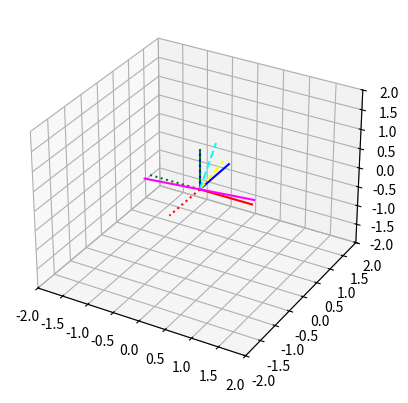

Here is the Python script that generated this plot:
import numpy as np
import matplotlib.pyplot as plt
import math
from matplotlib.ticker import FormatStrFormatter

import time

start_time = time.perf_counter()

def rotx(theta):
    return np.array([[1, 0, 0], [0, math.cos(theta), math.sin(theta)], [0, -math.sin(theta), math.cos(theta)]])

def roty(theta):
    return np.array([[math.cos(theta), 0, -math.sin(theta)], [0, 1, 0], [math.sin(theta), 0, math.cos(theta)]])

def rotz(theta):
    return np.array([[math.cos(theta), math.sin(theta), 0], [-math.sin(theta), math.cos(theta), 0], [0, 0, 1]])

def plotAxis(m, ax, style):
    ax.plot([0, m[0, 0]], [0, m[1, 0]], [0, m[2, 0]], color='red', linestyle=style)
    ax.plot([0, m[0, 1]], [0, m[1, 1]], [0, m[2, 1]], color='blue', linestyle=style)
    ax.plot([0, m[0, 2]], [0, m[1, 2]], [0, m[2, 2]], color='green', linestyle=style)

def plotVec(v, ax, c, style):
    ax.plot([0, v[0]], [0, v[1]], [0, v[2]], color=c, linestyle=style)

def sunvec(c, sz, dcm):
    v = np.array([c[0]-sz[0]/2, sz[1]/2-c[1], 0])
    vn = v/np.linalg.norm(v)
    n = np.array([vn[1], -vn[0], vn[2]])
    return np.matmul(dcm, n)

def powMeth(A,q): #matrix A and initial guess for normalized eigenvector q, returns positive eivenvalue
    #creating A^2
    A2 = np.matmul(A,A)

    #power method
    lambda_0 = 0
    lambda_k = 1e6
    q_k = q
    while np.abs(lambda_k - lambda_0) >= 1e-8:
        z = np.matmul(A2,q_k)
        q_k = z / np.linalg.norm(z,2)
        lambda_0 = lambda_k
        lambda_k = np.matmul(np.transpose(np.conjugate(q_k)),np.matmul(A2,q_k))
    lambda_k = np.sqrt(lambda_k)

    #finding eigenvectors
    u1 = np.matmul(A,q_k) + lambda_k * q_k
    u2 = np.matmul(A,q_k) - lambda_k * q_k
    u1norm = u1 / np.linalg.norm(u1,2)
    u2norm = u2 / np.linalg.norm(u2,2)

    return u1norm

def qmethod(weights, vb, vf):
    B = np.zeros((3, 3))
    for i, w in np.ndenumerate(weights):
        B = B + np.multiply(np.matmul(np.transpose(vb[i, :]), vf[i, :]), w)
    S = B + np.transpose(B)
    s = np.trace(B)
    z = np.array([[B[1, 2]-B[2, 1]], [B[2, 0]-B[0, 2]], [B[0, 1]-B[1, 0]]])
    Ss = S-np.multiply(s, np.identity(3))
    K = np.concatenate([np.concatenate([Ss, z], 1), np.transpose(np.array([z[0], z[1], z[2], np.array([s])]))])
    return K

dcm1 = np.matmul(rotx(-math.pi/2), roty(0))
dcm2 = np.matmul(rotx(-math.pi/2), roty(math.pi/2))

ax = plt.figure().add_subplot(projection='3d')

plotAxis(np.identity(3), ax, 'solid')
plotAxis(dcm2, ax, 'dotted')
plt.axis([-2, 2, -2, 2, -2, 2])

size1 = np.array([4032, 3024])
#size2 = np.array([800, 600])
c1 = np.array([1000, 1000])
c2 = np.array([50, 2800])

sv1 = sunvec(c1, size1, dcm1)
sv2 = sunvec(c2, size1, dcm2)
S = np.cross(sv1, sv2)/np.linalg.norm(np.cross(sv1, sv2))


    
plotVec(sv1, ax, 'yellow', 'dashed')
plotVec(sv2, ax, 'cyan', 'dashed')
plotVec(S, ax, 'magenta', 'solid')
plotVec(-S, ax, 'magenta', 'solid')
print(S)



#true = np.array([0.40619892,0.8609375,0.30625])
#ax.plot(true[0], true[1], true[2], 'ko')
#dcm3 = np.matmul(rotx(math.pi/2), roty(math.pi/2), rotz(math.pi/4))
#K = qmethod(np.array([0.5, 0.5]), np.array([S, [0, 0, -1]]), np.array([np.matmul(dcm3, S), np.matmul(dcm3, np.array([0, 0, -1]))]))


end_time = time.perf_counter()
elapsed_time = end_time - start_time

print(f"Execution time: {elapsed_time:.4f} seconds")


plt.show()
